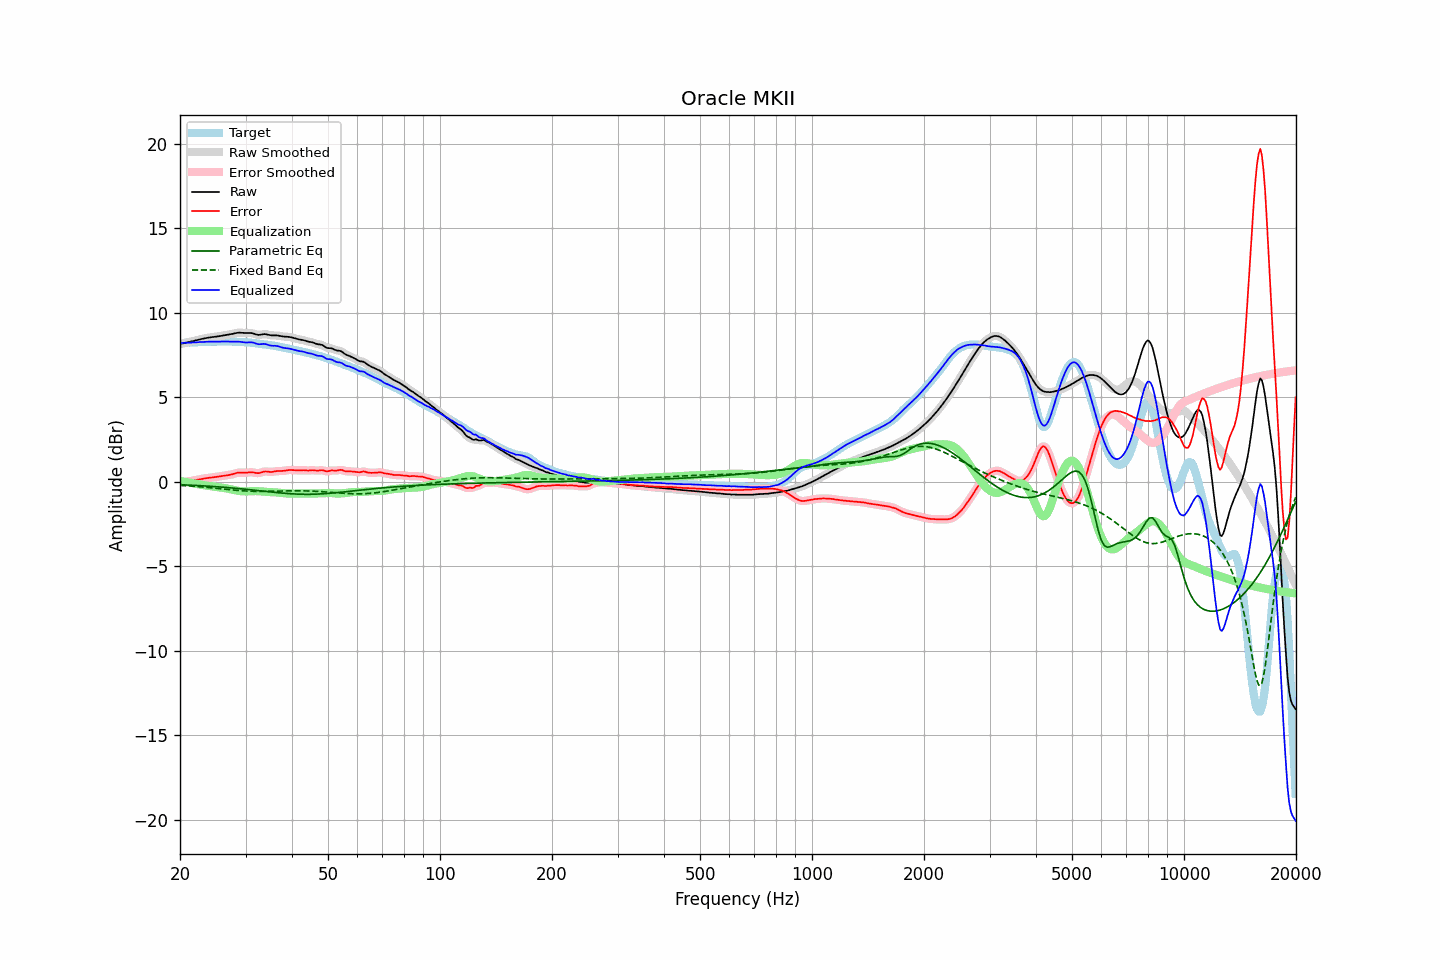

The table this chart was drawn from, first rows:
frequency, raw, error, smoothed, error_smoothed, equalization, parametric_eq, fixed_band_eq, equalized_raw, equalized_smoothed, target
20.00, 8.15, -0.06, 8.15, -0.06, 0.05, -0.17, -0.20, 8.21, 8.21, 8.21
20.20, 8.18, -0.04, 8.18, -0.04, 0.04, -0.17, -0.21, 8.21, 8.21, 8.21
20.40, 8.20, -0.02, 8.20, -0.02, 0.02, -0.17, -0.21, 8.22, 8.22, 8.22
20.61, 8.23, 0.00, 8.22, 0.00, 0.00, -0.18, -0.22, 8.23, 8.23, 8.22
20.81, 8.24, 0.02, 8.24, 0.02, -0.01, -0.18, -0.22, 8.23, 8.23, 8.23
21.02, 8.26, 0.03, 8.26, 0.03, -0.03, -0.19, -0.23, 8.23, 8.23, 8.24
21.23, 8.28, 0.04, 8.28, 0.04, -0.05, -0.19, -0.24, 8.24, 8.24, 8.24
21.44, 8.31, 0.06, 8.31, 0.06, -0.06, -0.20, -0.24, 8.24, 8.24, 8.25
21.66, 8.33, 0.08, 8.33, 0.08, -0.08, -0.20, -0.25, 8.25, 8.25, 8.25
21.87, 8.35, 0.10, 8.35, 0.10, -0.10, -0.21, -0.26, 8.26, 8.26, 8.26
22.09, 8.38, 0.12, 8.38, 0.12, -0.12, -0.21, -0.27, 8.26, 8.26, 8.26
22.31, 8.40, 0.14, 8.40, 0.14, -0.14, -0.22, -0.27, 8.27, 8.27, 8.27
22.54, 8.43, 0.15, 8.43, 0.16, -0.15, -0.22, -0.28, 8.27, 8.27, 8.27
22.76, 8.45, 0.17, 8.45, 0.17, -0.17, -0.23, -0.29, 8.28, 8.28, 8.27
22.99, 8.47, 0.19, 8.47, 0.19, -0.19, -0.23, -0.30, 8.28, 8.28, 8.28
23.22, 8.49, 0.20, 8.49, 0.20, -0.20, -0.24, -0.31, 8.28, 8.28, 8.28
23.45, 8.51, 0.22, 8.51, 0.22, -0.22, -0.24, -0.32, 8.29, 8.29, 8.29
23.69, 8.52, 0.23, 8.52, 0.23, -0.23, -0.25, -0.33, 8.29, 8.29, 8.29
23.92, 8.54, 0.24, 8.54, 0.24, -0.24, -0.25, -0.33, 8.30, 8.30, 8.30
24.16, 8.55, 0.25, 8.55, 0.25, -0.25, -0.26, -0.34, 8.30, 8.30, 8.30
24.40, 8.57, 0.27, 8.57, 0.27, -0.27, -0.27, -0.35, 8.30, 8.30, 8.30
24.65, 8.58, 0.28, 8.58, 0.28, -0.28, -0.27, -0.36, 8.30, 8.30, 8.30
24.89, 8.59, 0.29, 8.59, 0.29, -0.29, -0.28, -0.37, 8.30, 8.30, 8.30
25.14, 8.60, 0.30, 8.60, 0.30, -0.30, -0.29, -0.38, 8.30, 8.30, 8.30
25.39, 8.61, 0.32, 8.62, 0.32, -0.32, -0.29, -0.39, 8.30, 8.30, 8.30
25.65, 8.63, 0.33, 8.63, 0.33, -0.33, -0.30, -0.40, 8.30, 8.30, 8.30
25.91, 8.65, 0.35, 8.65, 0.35, -0.34, -0.31, -0.41, 8.30, 8.30, 8.30
26.16, 8.66, 0.36, 8.66, 0.36, -0.36, -0.32, -0.42, 8.31, 8.31, 8.30
26.43, 8.68, 0.37, 8.68, 0.37, -0.37, -0.32, -0.43, 8.31, 8.31, 8.30
26.69, 8.69, 0.39, 8.69, 0.39, -0.39, -0.33, -0.44, 8.31, 8.30, 8.31
26.96, 8.71, 0.40, 8.71, 0.40, -0.41, -0.34, -0.45, 8.30, 8.30, 8.31
27.23, 8.72, 0.42, 8.72, 0.42, -0.43, -0.35, -0.46, 8.29, 8.30, 8.31
27.50, 8.74, 0.44, 8.74, 0.44, -0.45, -0.36, -0.47, 8.29, 8.29, 8.30
27.77, 8.76, 0.46, 8.76, 0.47, -0.47, -0.36, -0.48, 8.29, 8.29, 8.30
28.05, 8.79, 0.49, 8.79, 0.49, -0.49, -0.37, -0.49, 8.30, 8.30, 8.29
28.33, 8.81, 0.52, 8.81, 0.52, -0.51, -0.38, -0.50, 8.30, 8.30, 8.29
28.62, 8.83, 0.54, 8.82, 0.54, -0.53, -0.39, -0.50, 8.30, 8.30, 8.28
28.90, 8.83, 0.55, 8.83, 0.55, -0.54, -0.40, -0.51, 8.29, 8.29, 8.28
29.19, 8.83, 0.55, 8.83, 0.55, -0.55, -0.41, -0.52, 8.28, 8.28, 8.27
29.48, 8.82, 0.55, 8.82, 0.55, -0.56, -0.42, -0.53, 8.26, 8.26, 8.27
29.78, 8.81, 0.54, 8.81, 0.54, -0.56, -0.43, -0.53, 8.25, 8.25, 8.27
30.08, 8.80, 0.54, 8.81, 0.55, -0.56, -0.44, -0.54, 8.24, 8.25, 8.26
30.38, 8.81, 0.55, 8.81, 0.55, -0.56, -0.45, -0.54, 8.25, 8.25, 8.26
30.68, 8.81, 0.56, 8.81, 0.56, -0.56, -0.46, -0.55, 8.26, 8.26, 8.25
30.99, 8.81, 0.57, 8.81, 0.57, -0.55, -0.47, -0.55, 8.26, 8.26, 8.24
31.30, 8.79, 0.57, 8.79, 0.56, -0.54, -0.48, -0.56, 8.25, 8.25, 8.23
31.61, 8.77, 0.55, 8.77, 0.55, -0.54, -0.49, -0.56, 8.23, 8.22, 8.22
31.93, 8.73, 0.53, 8.74, 0.53, -0.54, -0.50, -0.56, 8.19, 8.19, 8.20
32.24, 8.71, 0.52, 8.71, 0.52, -0.55, -0.51, -0.56, 8.16, 8.17, 8.19
32.57, 8.70, 0.52, 8.70, 0.52, -0.55, -0.52, -0.56, 8.14, 8.15, 8.18
32.89, 8.71, 0.54, 8.71, 0.54, -0.56, -0.53, -0.56, 8.15, 8.15, 8.16
33.22, 8.72, 0.57, 8.72, 0.57, -0.57, -0.54, -0.56, 8.16, 8.16, 8.15
33.55, 8.74, 0.60, 8.74, 0.60, -0.58, -0.55, -0.56, 8.17, 8.16, 8.14
33.89, 8.74, 0.62, 8.74, 0.61, -0.59, -0.56, -0.56, 8.16, 8.15, 8.13
34.23, 8.73, 0.61, 8.73, 0.61, -0.59, -0.57, -0.56, 8.13, 8.13, 8.11
34.57, 8.71, 0.60, 8.71, 0.60, -0.60, -0.58, -0.56, 8.10, 8.10, 8.10
34.92, 8.68, 0.59, 8.68, 0.59, -0.61, -0.59, -0.56, 8.07, 8.07, 8.09
35.27, 8.67, 0.59, 8.67, 0.59, -0.61, -0.60, -0.55, 8.06, 8.06, 8.08
35.62, 8.67, 0.60, 8.67, 0.60, -0.61, -0.61, -0.55, 8.05, 8.05, 8.07
35.97, 8.67, 0.62, 8.67, 0.62, -0.62, -0.62, -0.55, 8.05, 8.05, 8.05
... 635 more rows
